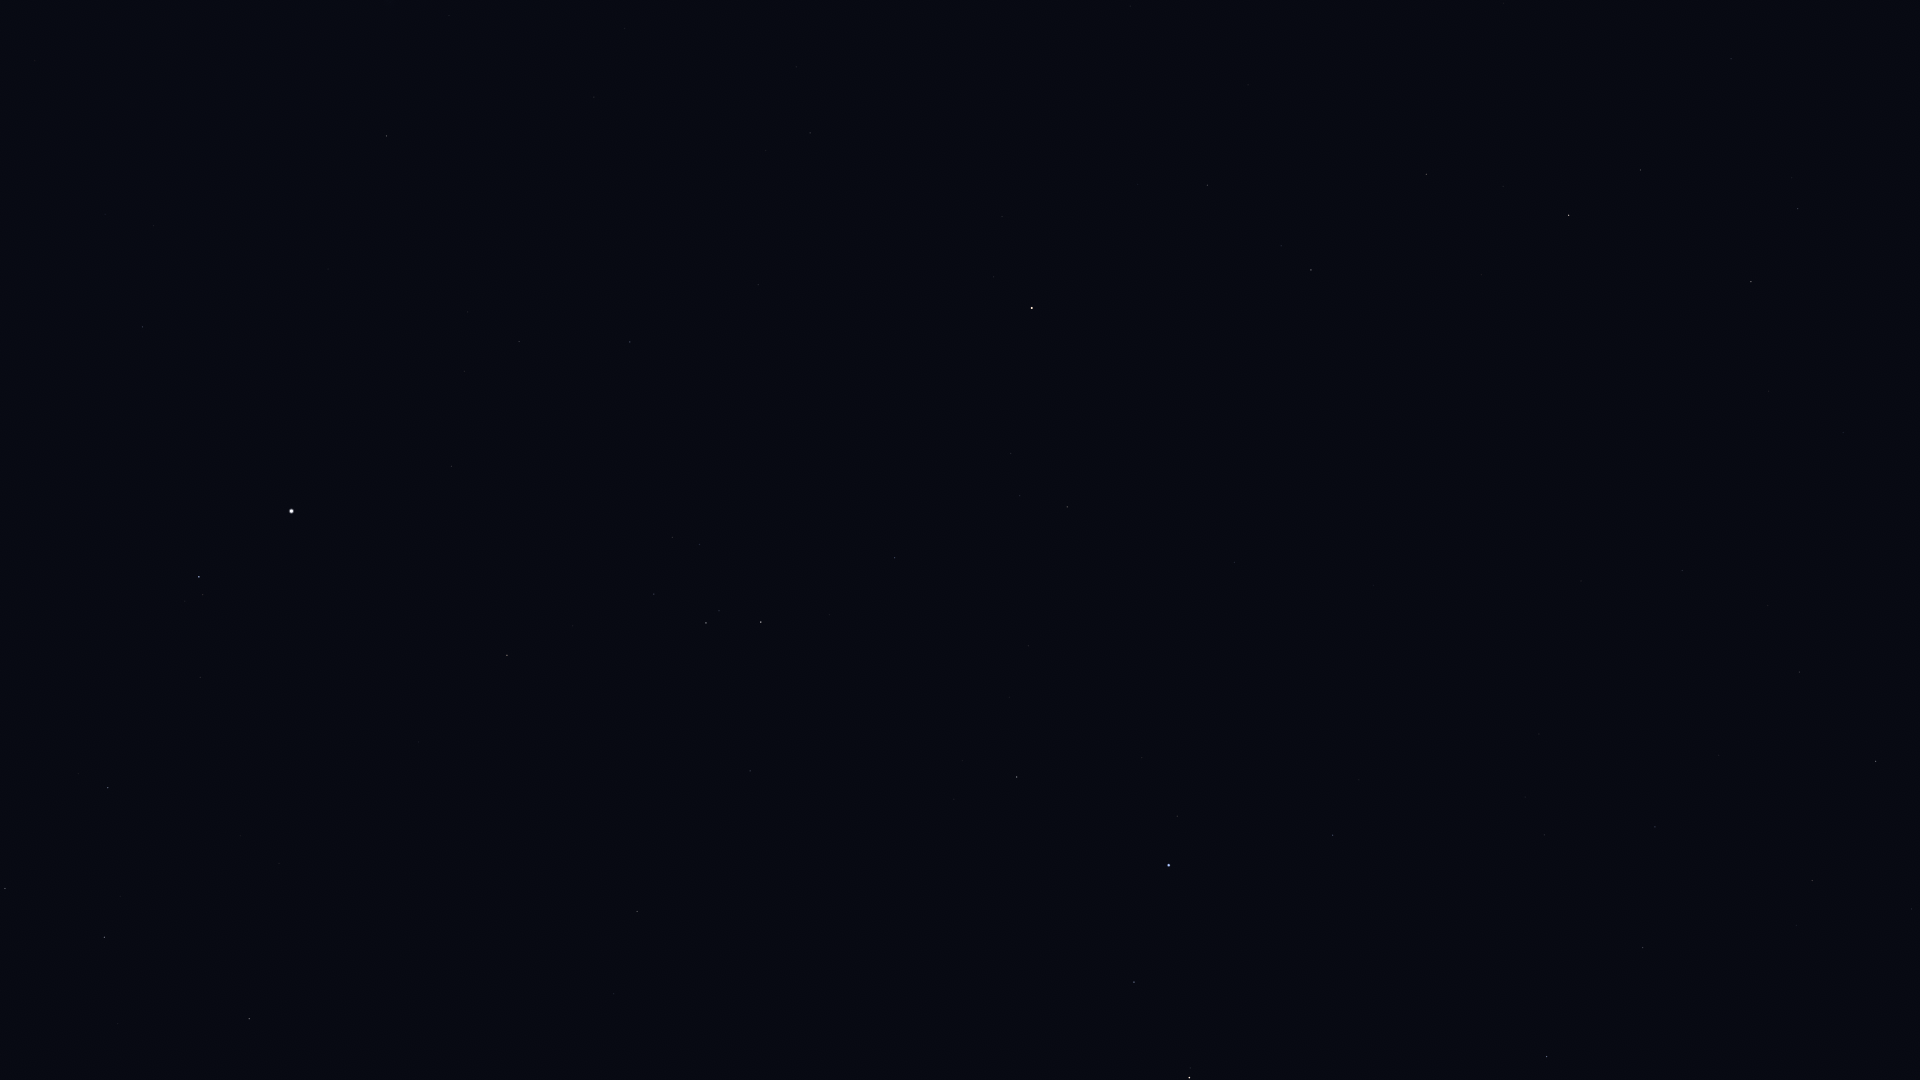

Data behind this chart, as committed beside it:
Star_ID, Name, X, Y
33719, Citalá, 95, 180
34088, HIP 34088, 5, 888
34769, HIP 34769, 142, 327
35350, HIP 35350, 108, 788
35550, HIP 35550, 104, 937
36188, Gomeisa, 199, 577
37279, Procyon, 291, 511
37447, HIP 37447, 386, 136
37740, HIP 37740, 249, 1019
39211, HIP 39211, 464, 371
39863, HIP 39863, 519, 342
40167, Tegmine, 443, 865
40526, Tarf, 507, 655
40881, Piautos, 468, 1037
42402, Minchir, 672, 537
42446, Gakyid, 628, 775
42556, Meleph, 605, 942
42806, Asellus Borealis, 614, 994
42911, Asellus Australis, 637, 911
43109, Ashlesha, 706, 623
44066, Acubens, 750, 771
44946, Nahn, 764, 1037
45336, HIP 45336, 894, 558
45751, HIP 45751, 1002, 217
46390, Alphard, 1032, 308
47431, Ukdah, 1067, 507
47508, Subra, 1017, 777
48356, Zhang, 1207, 185
48615, Felis, 1248, 85
48711, Bibhā, 1180, 463
49641, HIP 49641, 1234, 562
49669, Regulus, 1169, 865
49841, HIP 49841, 1311, 270
50583, Algieba, 1189, 1078
51069, HIP 51069, 1426, 174
51437, HIP 51437, 1373, 585
52943, HIP 52943, 1568, 215
53740, Alkes, 1640, 170
54158, Dingolay, 1600, 584
54879, Chertan, 1546, 1057
55174, Hunahpú, 1773, 32
55282, HIP 55282, 1751, 282
55664, Shama, 1720, 636
55687, HIP 55687, 1768, 391
55705, HIP 55705, 1797, 209
56572, Sagarmatha, 1813, 566
56633, HIP 56633, 1843, 433
57370, Flegetonte, 1835, 782
57380, HIP 57380, 1812, 880
57757, Zavijava, 1875, 761
